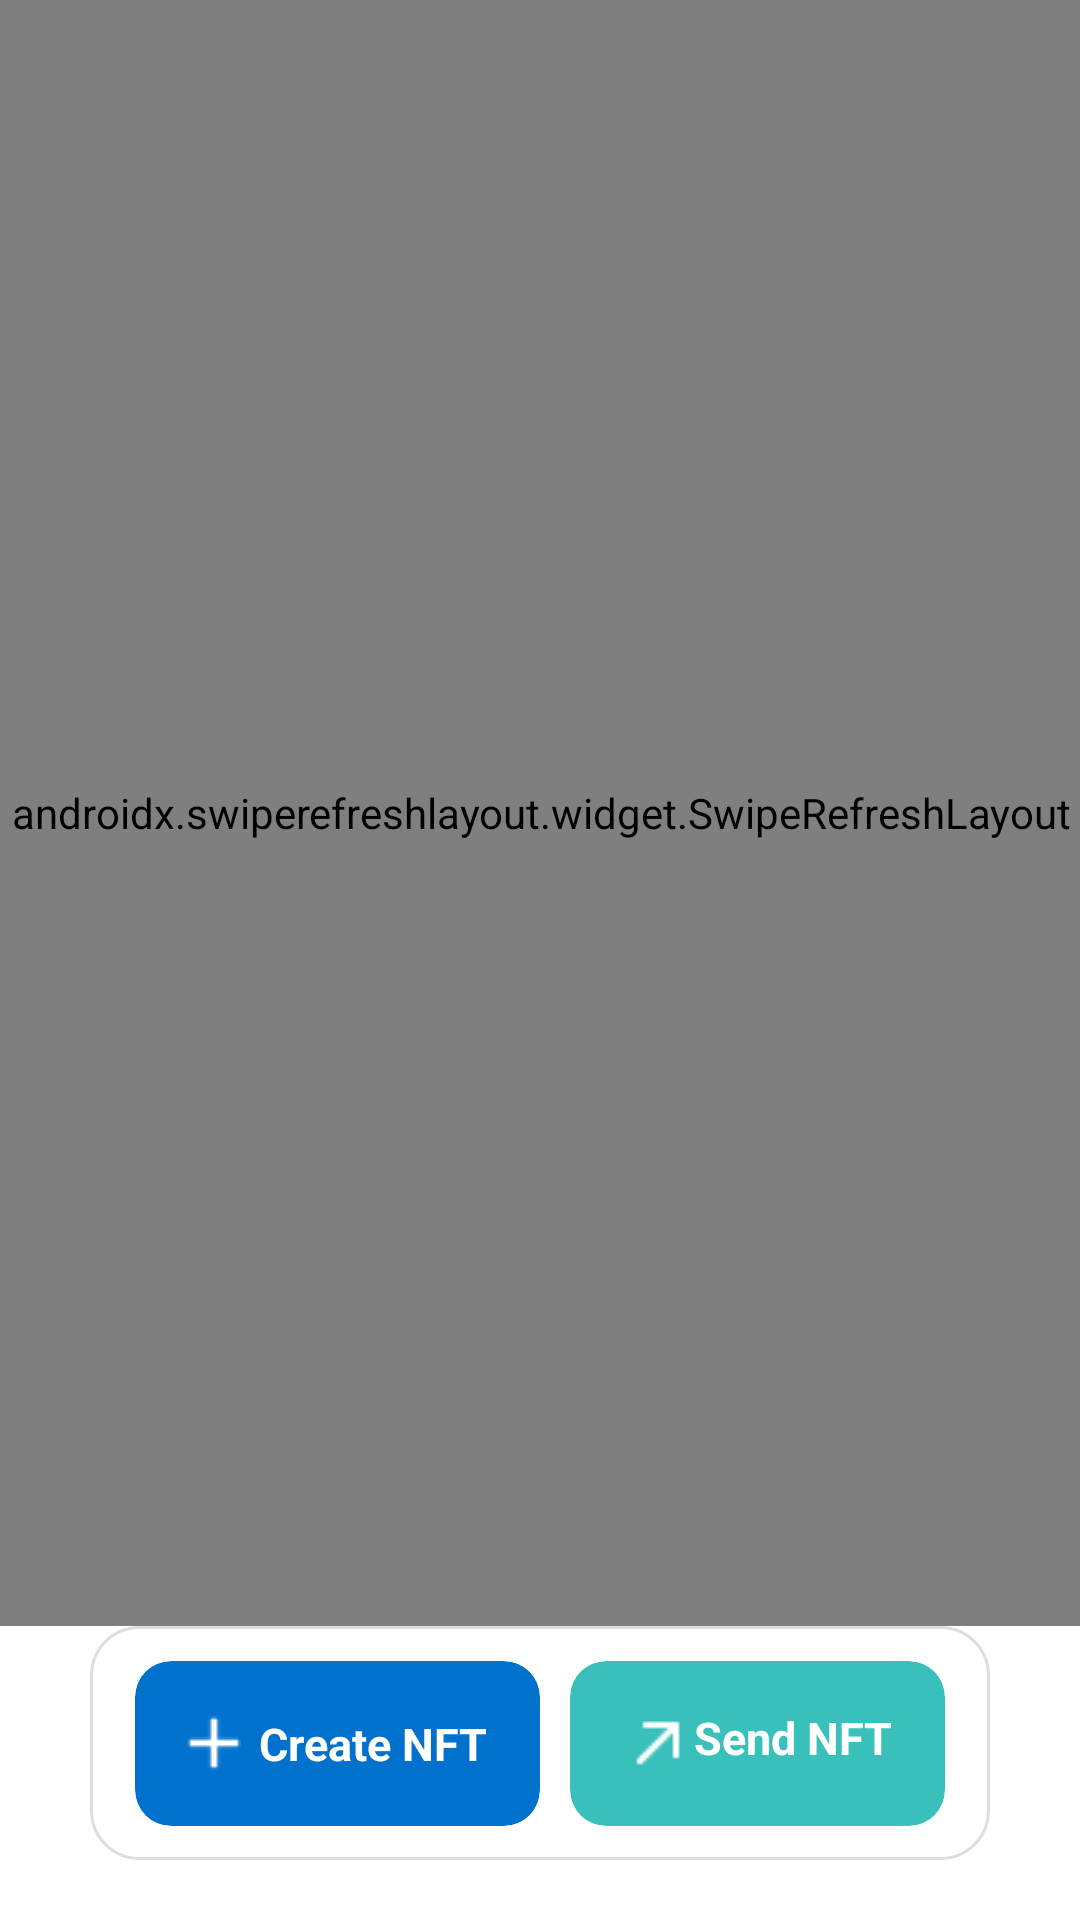

Layout XML and referenced resources for this Android screen:
<!-- AndroidManifest.xml: application theme Theme.NftMaker -->
<!-- res/layout/fragment_recieved_nft_dasboard.xml -->
<?xml version="1.0" encoding="utf-8"?>
<androidx.constraintlayout.widget.ConstraintLayout xmlns:android="http://schemas.android.com/apk/res/android"
    xmlns:app="http://schemas.android.com/apk/res-auto"
    xmlns:tools="http://schemas.android.com/tools"
    android:layout_width="match_parent"
    android:layout_height="match_parent">


    <androidx.swiperefreshlayout.widget.SwipeRefreshLayout
        android:id="@+id/pullToRefresh"
        android:layout_width="match_parent"
        android:layout_height="0dp"
        android:padding="@dimen/_10sdp"
        app:layout_constraintBottom_toTopOf="@+id/bottom_buttons_box"
        app:layout_constraintEnd_toEndOf="parent"
        app:layout_constraintStart_toStartOf="parent"
        app:layout_constraintTop_toTopOf="parent">

        <androidx.recyclerview.widget.RecyclerView
            android:id="@+id/recycler_view"
            android:layout_width="match_parent"
            android:layout_height="0dp"
            android:layout_marginHorizontal="30dp"
            android:layout_marginTop="20dp"
            app:layout_constraintBottom_toTopOf="@+id/bottom_buttons_box"
            app:layout_constraintEnd_toEndOf="parent"
            app:layout_constraintStart_toStartOf="parent"
            app:layout_constraintTop_toTopOf="parent"
            app:layout_goneMarginTop="20dp"
            tools:itemCount="3"

            tools:listitem="@layout/custom_layout_nft_sent_dasboard">
        </androidx.recyclerview.widget.RecyclerView>

    </androidx.swiperefreshlayout.widget.SwipeRefreshLayout>

    <TextView
        android:id="@+id/no_record"
        android:layout_width="match_parent"
        android:layout_height="wrap_content"
        android:layout_marginHorizontal="20dp"
        android:fontFamily="sans-serif"
        android:gravity="center"
        android:text="No Receive NFT found"
        android:textColor="#ff000000"
        android:textSize="17sp"
        android:visibility="gone"
        app:layout_constraintBottom_toTopOf="@+id/bottom_buttons_box"
        app:layout_constraintEnd_toEndOf="parent"
        app:layout_constraintStart_toStartOf="parent"
        app:layout_constraintTop_toTopOf="parent" />
    <androidx.constraintlayout.widget.ConstraintLayout
        android:id="@+id/bottom_buttons_box"
        android:layout_width="match_parent"
        android:layout_height="78.0dp"
        android:layout_marginHorizontal="30dp"
        android:layout_marginBottom="20dp"
        android:background="@drawable/_rectangle_128"
        app:layout_constraintBottom_toBottomOf="parent"
        app:layout_constraintRight_toLeftOf="parent"
        app:layout_constraintRight_toRightOf="parent"
        app:layout_constraintStart_toStartOf="parent">


        <LinearLayout
            android:id="@+id/bottom_buttons_row"
            android:layout_width="match_parent"
            android:layout_height="55.0dp"
            android:layout_marginHorizontal="15dp"
            android:gravity="center"
            android:orientation="horizontal"
            app:layout_constraintBottom_toBottomOf="parent"
            app:layout_constraintEnd_toEndOf="parent"
            app:layout_constraintStart_toStartOf="parent"
            app:layout_constraintTop_toTopOf="parent">

            <androidx.cardview.widget.CardView
                android:id="@+id/create_nft_card"
                android:layout_width="wrap_content"
                android:layout_height="55.0dp"
                android:layout_weight="5"
                app:cardBackgroundColor="#ff0072ce"
                app:cardCornerRadius="12.0dp"
                app:cardElevation="0dp"
                app:layout_constraintBottom_toBottomOf="parent"
                app:layout_constraintLeft_toLeftOf="parent"
                app:layout_constraintTop_toTopOf="parent">


                <TextView
                    android:id="@+id/create_nft"
                    android:layout_width="wrap_content"
                    android:layout_height="wrap_content"
                    android:layout_gravity="center"
                    android:drawableLeft="@drawable/add_icon"
                    android:drawablePadding="6dp"
                    android:fontFamily="sans-serif"
                    android:text="Create NFT"
                    android:textColor="#ffffffff"
                    android:textSize="15.0sp"
                    android:textStyle="bold"
                    tools:ignore="HardcodedText" />


            </androidx.cardview.widget.CardView>

            <androidx.cardview.widget.CardView
                android:id="@+id/send_nft_card"
                android:layout_width="wrap_content"
                android:layout_height="55.0dp"
                android:layout_marginLeft="10dp"
                android:layout_weight="5"
                android:drawablePadding="6dp"
                app:cardBackgroundColor="#ff39c0ba"
                app:cardCornerRadius="12.0dp"
                app:cardElevation="0dp"
                app:layout_constraintBottom_toBottomOf="parent"
                app:layout_constraintLeft_toRightOf="@id/create_nft_card"
                app:layout_constraintRight_toRightOf="parent"
                app:layout_constraintTop_toTopOf="parent">

                <TextView
                    android:id="@+id/send_nft"
                    android:layout_width="wrap_content"
                    android:layout_height="wrap_content"
                    android:layout_gravity="center"
                    android:drawableLeft="@drawable/send_nft"
                    android:fontFamily="sans-serif"
                    android:text="Send NFT"
                    android:textColor="#ffffffff"
                    android:textSize="15.0sp"
                    android:textStyle="bold"
                    tools:ignore="HardcodedText" />


            </androidx.cardview.widget.CardView>


        </LinearLayout>

    </androidx.constraintlayout.widget.ConstraintLayout>


</androidx.constraintlayout.widget.ConstraintLayout>
<!-- res/layout/custom_layout_nft_sent_dasboard.xml (included above) -->
<?xml version="1.0" encoding="utf-8"?>
<androidx.constraintlayout.widget.ConstraintLayout xmlns:android="http://schemas.android.com/apk/res/android"
    xmlns:app="http://schemas.android.com/apk/res-auto"
    xmlns:tools="http://schemas.android.com/tools"
    android:id="@+id/sent_item_view"
    android:layout_width="match_parent"
    android:layout_height="wrap_content"
    android:layout_margin="@dimen/_10sdp"
    android:background="@drawable/_rectangle_123">

    <androidx.constraintlayout.widget.ConstraintLayout
        android:layout_width="match_parent"
        android:layout_height="wrap_content"
        android:padding="8dp"
        app:layout_constraintStart_toStartOf="parent"
        app:layout_constraintTop_toTopOf="parent">


        <androidx.cardview.widget.CardView
            android:id="@+id/layout_image"
            android:layout_width="52dp"
            android:layout_height="52dp"
            app:cardCornerRadius="6.0dp"
            app:cardElevation="0dp"
            app:layout_constraintLeft_toLeftOf="parent"
            app:layout_constraintRight_toLeftOf="@+id/text_column"
            app:layout_constraintTop_toTopOf="parent">

            <ImageView
                android:id="@+id/image0"
                android:layout_width="wrap_content"
                android:layout_height="wrap_content"
                android:scaleType="centerCrop"
                android:src="@drawable/_rectangle_122"
                tools:ignore="ContentDescription" />

        </androidx.cardview.widget.CardView>

        <androidx.constraintlayout.widget.ConstraintLayout
            android:id="@+id/text_column"
            android:layout_width="0dp"
            android:layout_height="wrap_content"
            android:layout_marginLeft="10dp"
            app:layout_constraintLeft_toRightOf="@id/layout_image"
            app:layout_constraintRight_toRightOf="parent"
            app:layout_constraintTop_toTopOf="parent">

            <TextView
                android:id="@+id/title"
                android:layout_width="wrap_content"
                android:layout_height="wrap_content"
                android:fontFamily="sans-serif"
                android:text="Art Ó kaoghaire"
                android:textAlignment="textStart"
                android:textColor="#ff000000"
                android:textFontWeight="700"
                android:textSize="14.0sp"
                app:layout_constraintStart_toStartOf="parent"
                app:layout_constraintTop_toTopOf="parent"
                tools:ignore="HardcodedText" />

            <TextView
                android:id="@+id/category"
                android:layout_width="wrap_content"
                android:layout_height="wrap_content"
                android:fontFamily="sans-serif"
                android:text="Digital Art"
                android:textAlignment="textStart"
                android:textColor="#ff39c0ba"
                android:textFontWeight="500"
                android:textSize="12.0sp"
                android:textStyle="normal"
                app:layout_constraintLeft_toLeftOf="parent"
                app:layout_constraintTop_toBottomOf="@id/title"
                tools:ignore="HardcodedText" />

        </androidx.constraintlayout.widget.ConstraintLayout>


        <ImageView
            android:id="@+id/color_icon"
            android:layout_width="30.0dp"
            android:layout_height="30.0dp"
            android:layout_marginTop="8.0dp"
            android:src="@drawable/preview_nft_icon"
            app:layout_constraintLeft_toLeftOf="parent"
            app:layout_constraintRight_toLeftOf="@id/description_text"
            app:layout_constraintTop_toBottomOf="@id/layout_image" />

        <TextView
            android:id="@+id/description_text"
            android:layout_width="wrap_content"
            android:layout_height="wrap_content"
            android:layout_marginLeft="10dp"
            android:layout_marginTop="8.0dp"
            android:fontFamily="sans-serif"
            android:text="Sent to msCWBwRPj1doc1S...6ZBhG"
            android:textAlignment="textStart"
            android:textColor="#ff0072ce"
            android:textSize="12.0sp"
            android:textStyle="bold"
            app:layout_constraintLeft_toRightOf="@id/color_icon"
            app:layout_constraintTop_toBottomOf="@id/layout_image"
            tools:ignore="HardcodedText" />

        <TextView
            android:id="@+id/date_text"
            android:layout_width="wrap_content"
            android:layout_height="wrap_content"
            android:layout_marginLeft="10dp"
            android:fontFamily="sans-serif"
            android:text="on 11:03:2019 12:45 PM"
            android:textAlignment="textStart"
            android:textColor="@color/gray"
            android:textSize="12.0sp"
            android:textStyle="bold"
            app:layout_constraintLeft_toRightOf="@id/color_icon"
            app:layout_constraintTop_toBottomOf="@id/description_text"
            tools:ignore="HardcodedText" />


    </androidx.constraintlayout.widget.ConstraintLayout>


</androidx.constraintlayout.widget.ConstraintLayout>
<!-- resources referenced by this layout -->
<resources>
  <color name="gray">#808080</color>
  <!-- drawable _rectangle_123 (drawable) -->
  <?xml version="1.0" encoding="utf-8"?>
  <shape
      xmlns:android="http://schemas.android.com/apk/res/android"
      android:shape="rectangle">
      
      <corners
      android:radius="10.0dp"
      />
      
      <stroke
      android:width="1.0dp"
      android:color="#ffdedede"
      />
      
      <solid
      android:color="#ffffffff"
      />
  
      
  
  </shape>
  <!-- drawable _rectangle_128 (drawable) -->
  <?xml version="1.0" encoding="utf-8"?>
  <shape
      xmlns:android="http://schemas.android.com/apk/res/android"
      android:shape="rectangle">
      
      <corners
      android:radius="16.0dp"
      />
      
      <stroke
      android:width="1.0dp"
      android:color="#ffdedede"
      />
      
      <solid
      android:color="#ffffffff"
      />
  
      
  
  </shape>
  <!-- drawable add_icon: png bitmap (drawable, 207 bytes) -->
  <!-- drawable send_nft: png bitmap (drawable, 209 bytes) -->
  <style name="Theme.NftMaker" parent="Theme.MaterialComponents.DayNight.NoActionBar">
          
          <item name="colorPrimary">@color/purple_500</item>
          <item name="colorPrimaryVariant">@color/purple_700</item>
          <item name="colorOnPrimary">@color/white</item>
          
          <item name="colorSecondary">@color/teal_200</item>
          <item name="colorSecondaryVariant">@color/teal_700</item>
          <item name="colorOnSecondary">@color/black</item>
          
          <item name="android:statusBarColor" tools:targetApi="l">?attr/colorPrimaryVariant</item>
          
      </style>
  <color name="purple_500">#202424</color>
  <color name="purple_700">#202424</color>
  <color name="white">#FFFFFF</color>
  <color name="teal_200">#FF03DAC5</color>
  <color name="teal_700">#FF018786</color>
  <color name="black">#000000</color>
</resources>
